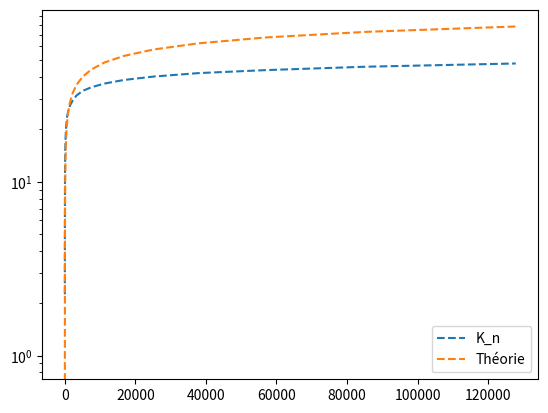

Reproduce this figure in Python.
# -*- coding: utf-8 -*-
"""
Created on Mon Mar  1 15:25:53 2021

[redacted]
"""
import numpy as np 
import matplotlib.pyplot as plt


def prop2(n_sample_for_p,n_power_max,n_weigths):
    p=np.random.rand(n_sample_for_p).reshape(-1,1)
    range_sizes=np.array(1.5**np.arange(3,n_power_max)).astype(int)
    K_n=np.zeros((n_sample_for_p,range_sizes.shape[0]))
    n=np.arange(1,n_weigths+1).reshape(1,-1)
    weights=p*(1-p)**(n-1) *((1+n*p)/2)
    for i in range(n_sample_for_p):
        prob=weights[i,:]
     
        list_cluster=np.random.choice(n.reshape(-1,),range_sizes[-1],p=prob/prob.sum())
        K_n[i,]=[np.unique(list_cluster[:int(j)]).shape[0] for j in range_sizes]
    return K_n
            
        
    

def theorical_asymp(n_power_max):
    range_sizes=np.array(1.5**np.arange(3,n_power_max)).astype(int)
    return(0.5*np.log(range_sizes)**2 +np.log(range_sizes)*np.log(np.log(range_sizes)) -(1+np.log(2))*np.log(range_sizes))



K_n=prop2(100,30,10**5)
K_n=K_n.mean(axis=0)
range_sizes=np.array(1.5**np.arange(3,30)).astype(int)
plt.figure()
plt.semilogy(range_sizes,K_n,ls='--',label="K_n")
plt.semilogy(range_sizes,theorical_asymp(30) ,ls='--',label="Théorie")
plt.legend()
plt.show()




